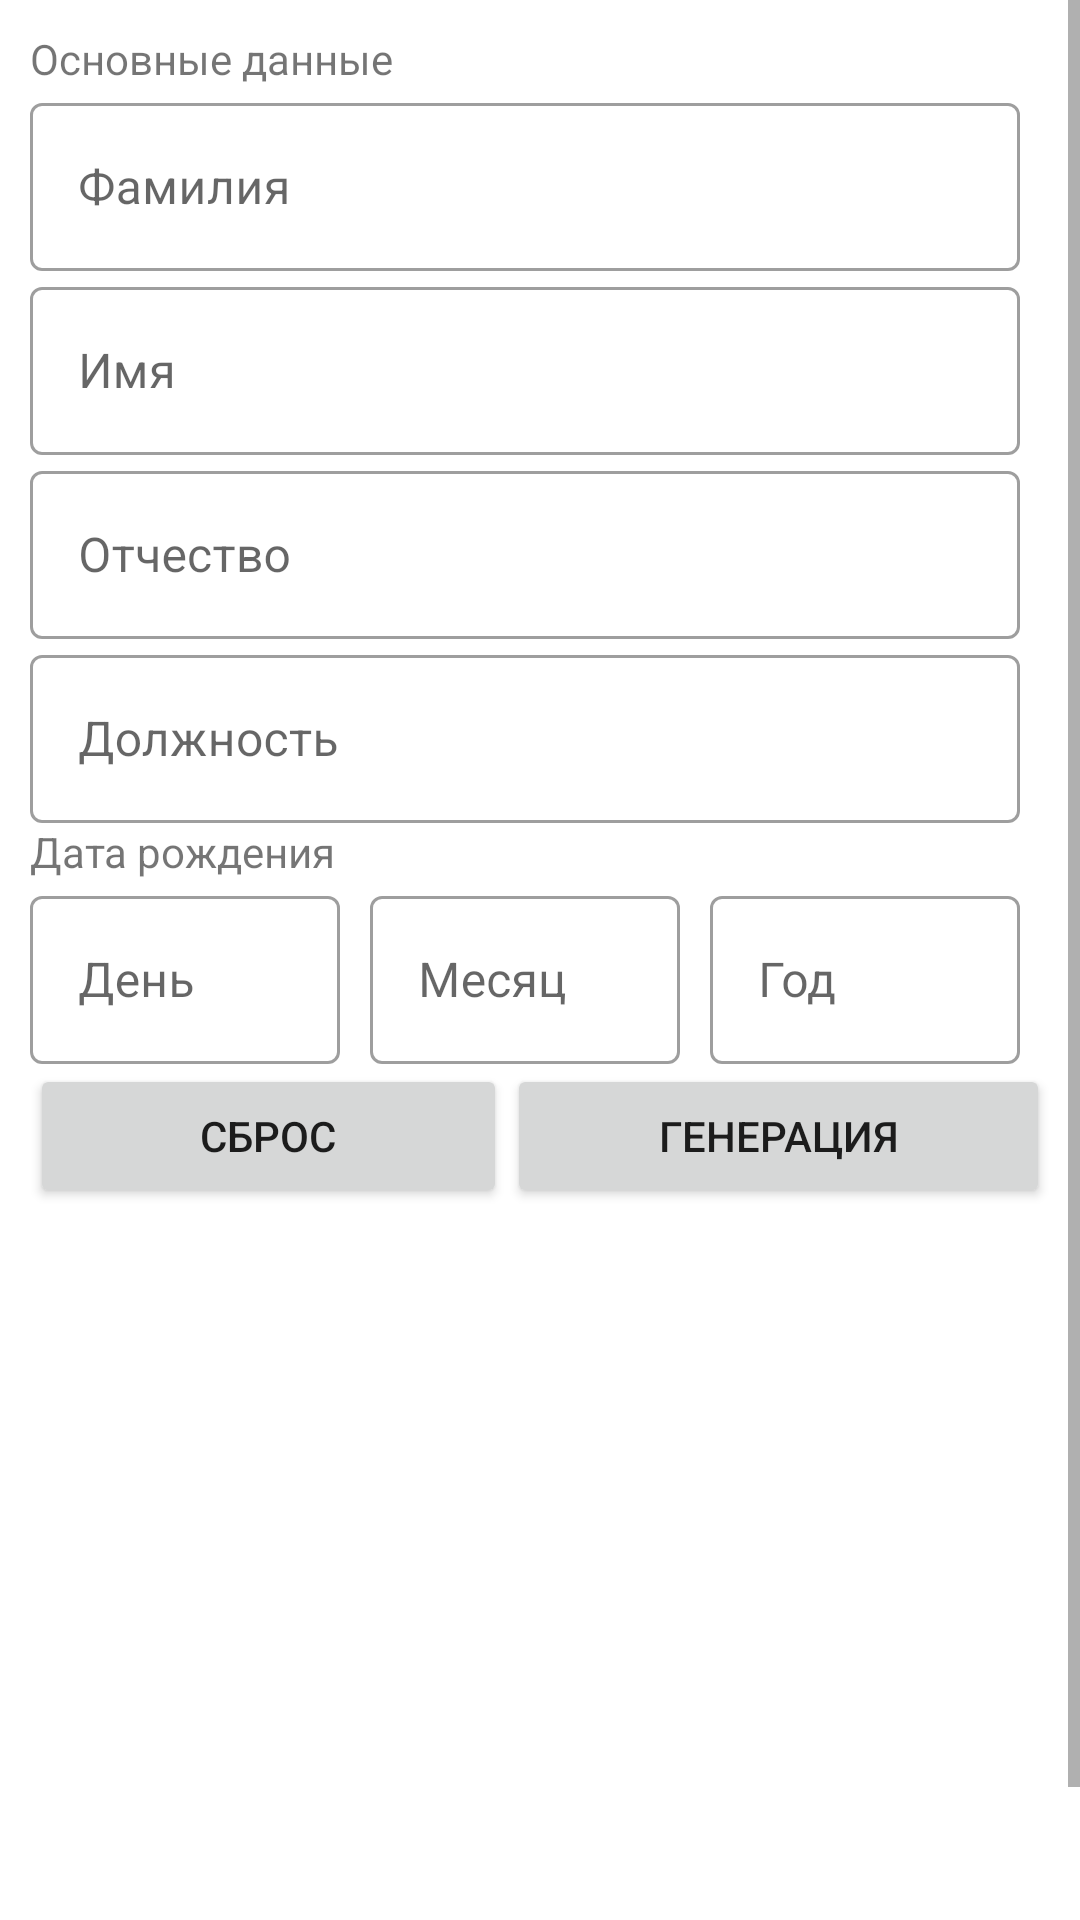

Layout XML and referenced resources for this Android screen:
<!-- AndroidManifest.xml: application theme AppTheme -->
<!-- res/layout/activity_generate.xml -->
<?xml version="1.0" encoding="utf-8"?>
<ScrollView xmlns:android="http://schemas.android.com/apk/res/android"
    android:layout_width="match_parent"
    android:layout_height="match_parent"
    xmlns:app="http://schemas.android.com/apk/res-auto">

    <RelativeLayout
        android:id="@+id/mainBody"
        android:layout_width="match_parent"
        android:layout_height="wrap_content"
        android:padding="10dp">

        <androidx.appcompat.widget.LinearLayoutCompat
            android:id="@+id/inputs"
            android:orientation="vertical"
            android:focusable="true"
            android:focusableInTouchMode="true"
            android:layout_width="match_parent"
            android:layout_height="wrap_content">

            <androidx.appcompat.widget.AppCompatTextView
                android:layout_width="wrap_content"
                android:layout_height="wrap_content"
                android:text="Основные данные"/>

            <com.google.android.material.textfield.TextInputLayout
                style="@style/Widget.MaterialComponents.TextInputLayout.OutlinedBox"
                android:layout_width="match_parent"
                android:layout_height="wrap_content"
                android:layout_marginEnd="10dp"
                android:layout_weight="1.0"
                android:hint="Фамилия"
                app:errorEnabled="false">

                <com.google.android.material.textfield.TextInputEditText
                    android:id="@+id/surname"
                    android:layout_width="match_parent"
                    android:layout_height="56dp"
                    android:layout_marginTop="5dp"
                    android:inputType="textNoSuggestions"
                    android:singleLine="true" />

            </com.google.android.material.textfield.TextInputLayout>

            <com.google.android.material.textfield.TextInputLayout
                style="@style/Widget.MaterialComponents.TextInputLayout.OutlinedBox"
                android:layout_width="match_parent"
                android:layout_height="wrap_content"
                android:layout_marginEnd="10dp"
                android:layout_weight="1.0"
                android:hint="Имя"
                app:errorEnabled="false">

                <com.google.android.material.textfield.TextInputEditText
                    android:id="@+id/name"
                    android:layout_width="match_parent"
                    android:layout_height="56dp"
                    android:layout_marginTop="5dp"
                    android:inputType="textNoSuggestions"
                    android:singleLine="true" />

            </com.google.android.material.textfield.TextInputLayout>

            <com.google.android.material.textfield.TextInputLayout
                style="@style/Widget.MaterialComponents.TextInputLayout.OutlinedBox"
                android:layout_width="match_parent"
                android:layout_height="wrap_content"
                android:layout_marginEnd="10dp"
                android:layout_weight="1.0"
                android:hint="Отчество"
                app:errorEnabled="false">

                <com.google.android.material.textfield.TextInputEditText
                    android:id="@+id/patronymic"
                    android:layout_width="match_parent"
                    android:layout_height="56dp"
                    android:layout_marginTop="5dp"
                    android:inputType="textNoSuggestions"
                    android:singleLine="true" />

            </com.google.android.material.textfield.TextInputLayout>

            <com.google.android.material.textfield.TextInputLayout
                style="@style/Widget.MaterialComponents.TextInputLayout.OutlinedBox"
                android:layout_width="match_parent"
                android:layout_height="wrap_content"
                android:layout_marginEnd="10dp"
                android:layout_weight="1.0"
                android:hint="Должность"
                app:errorEnabled="false">

                <com.google.android.material.textfield.TextInputEditText
                    android:id="@+id/position"
                    android:layout_width="match_parent"
                    android:layout_height="56dp"
                    android:layout_marginTop="5dp"
                    android:inputType="textNoSuggestions"
                    android:singleLine="true" />

            </com.google.android.material.textfield.TextInputLayout>

            <androidx.appcompat.widget.AppCompatTextView
                android:layout_width="wrap_content"
                android:layout_height="wrap_content"
                android:text="Дата рождения"/>

            <androidx.appcompat.widget.LinearLayoutCompat
                android:orientation="horizontal"
                android:layout_width="match_parent"
                android:layout_height="wrap_content">

                <com.google.android.material.textfield.TextInputLayout
                    style="@style/Widget.MaterialComponents.TextInputLayout.OutlinedBox"
                    android:layout_width="wrap_content"
                    android:layout_height="wrap_content"
                    android:layout_marginEnd="10dp"
                    android:layout_weight="1.0"
                    android:hint="День"
                    app:errorEnabled="false">

                    <com.google.android.material.textfield.TextInputEditText
                        android:id="@+id/day"
                        android:layout_width="match_parent"
                        android:layout_height="56dp"
                        android:layout_marginTop="5dp"
                        android:inputType="date"
                        android:singleLine="true" />

                </com.google.android.material.textfield.TextInputLayout>

                <com.google.android.material.textfield.TextInputLayout
                    style="@style/Widget.MaterialComponents.TextInputLayout.OutlinedBox"
                    android:layout_width="wrap_content"
                    android:layout_height="wrap_content"
                    android:layout_marginEnd="10dp"
                    android:layout_weight="1.0"
                    android:hint="Месяц"
                    app:errorEnabled="false">

                    <com.google.android.material.textfield.TextInputEditText
                        android:id="@+id/month"
                        android:layout_width="match_parent"
                        android:layout_height="56dp"
                        android:layout_marginTop="5dp"
                        android:inputType="date"
                        android:singleLine="true" />

                </com.google.android.material.textfield.TextInputLayout>

                <com.google.android.material.textfield.TextInputLayout
                    style="@style/Widget.MaterialComponents.TextInputLayout.OutlinedBox"
                    android:layout_width="wrap_content"
                    android:layout_height="wrap_content"
                    android:layout_marginEnd="10dp"
                    android:layout_weight="1.0"
                    android:hint="Год"
                    app:errorEnabled="false">

                    <com.google.android.material.textfield.TextInputEditText
                        android:id="@+id/year"
                        android:layout_width="match_parent"
                        android:layout_height="56dp"
                        android:layout_marginTop="5dp"
                        android:inputType="date"
                        android:singleLine="true" />

                </com.google.android.material.textfield.TextInputLayout>

            </androidx.appcompat.widget.LinearLayoutCompat>

        </androidx.appcompat.widget.LinearLayoutCompat>

        <androidx.appcompat.widget.LinearLayoutCompat
            android:id="@+id/buttons"
            android:gravity="right"
            android:layout_below="@+id/inputs"
            android:layout_width="match_parent"
            android:layout_height="wrap_content">

            <androidx.appcompat.widget.AppCompatButton
                android:layout_weight="1"
                android:id="@+id/btnReset"
                android:paddingLeft="15dp"
                android:paddingRight="15dp"
                android:text="Сброс"
                android:layout_width="wrap_content"
                android:layout_height="wrap_content"/>

            <androidx.appcompat.widget.AppCompatButton
                android:layout_weight="1"
                android:id="@+id/btnGenerate"
                android:paddingLeft="15dp"
                android:paddingRight="15dp"
                android:text="Генерация"
                android:layout_width="wrap_content"
                android:layout_height="wrap_content"/>

        </androidx.appcompat.widget.LinearLayoutCompat>

        <androidx.appcompat.widget.LinearLayoutCompat
            android:orientation="vertical"
            android:layout_marginTop="15dp"
            android:gravity="center"
            android:layout_below="@id/buttons"
            android:layout_width="match_parent"
            android:layout_height="wrap_content">

            <RelativeLayout
                android:gravity="center"
                android:layout_width="match_parent"
                android:layout_height="wrap_content">

                <androidx.appcompat.widget.AppCompatImageView
                    android:id="@+id/imgResult"
                    android:layout_width="260dp"
                    android:layout_height="260dp"/>

                <ProgressBar
                    android:id="@+id/loader"
                    android:visibility="gone"
                    android:padding="110dp"
                    android:layout_alignLeft="@+id/imgResult"
                    android:layout_alignBottom="@+id/imgResult"
                    android:layout_alignRight="@+id/imgResult"
                    android:layout_alignTop="@+id/imgResult"
                    android:indeterminate="true"
                    android:layout_width="wrap_content"
                    android:layout_height="wrap_content"/>

            </RelativeLayout>

            <androidx.appcompat.widget.AppCompatTextView
                android:visibility="gone"
                android:id="@+id/txtSaveHint"
                android:layout_width="wrap_content"
                android:layout_height="wrap_content"
                android:layout_above="@id/loader"
                android:text="Сохранить изображение"/>

        </androidx.appcompat.widget.LinearLayoutCompat>

    </RelativeLayout>

</ScrollView>
<!-- resources referenced by this layout -->
<resources>
  <style name="AppTheme" parent="Theme.MaterialComponents.DayNight.NoActionBar">
          <item name="colorPrimary">#444444</item>
          <item name="colorPrimaryDark">#212121</item>
          <item name="colorOnPrimary">#FF448aff</item>
          <item name="colorAccent">#FF448aff</item>
          <item name="materialAlertDialogTheme">@style/AlertDialogTheme</item>
          <item name="alertDialogTheme">@style/AlertDialogTheme</item>
      </style>
  <style name="AlertDialogTheme" parent="ThemeOverlay.MaterialComponents.Dialog.Alert">
          <item name="buttonBarNegativeButtonStyle">@style/NegativeButtonStyle</item>
          <item name="buttonBarNeutralButtonStyle">@style/NeutralButtonStyle</item>
          <item name="buttonBarPositiveButtonStyle">@style/PositiveButtonStyle</item>
      </style>
  <style name="NegativeButtonStyle" parent="Widget.MaterialComponents.Button.TextButton.Dialog">
          <item name="android:textColor">@color/colorAccent</item>
      </style>
  <style name="NeutralButtonStyle" parent="Widget.MaterialComponents.Button.TextButton.Dialog">
          <item name="android:textColor">@color/colorAccent</item>
      </style>
  <style name="PositiveButtonStyle" parent="Widget.MaterialComponents.Button.TextButton.Dialog">
          <item name="android:textColor">@color/colorAccent</item>
      </style>
  <color name="colorAccent">#448aff</color>
</resources>
